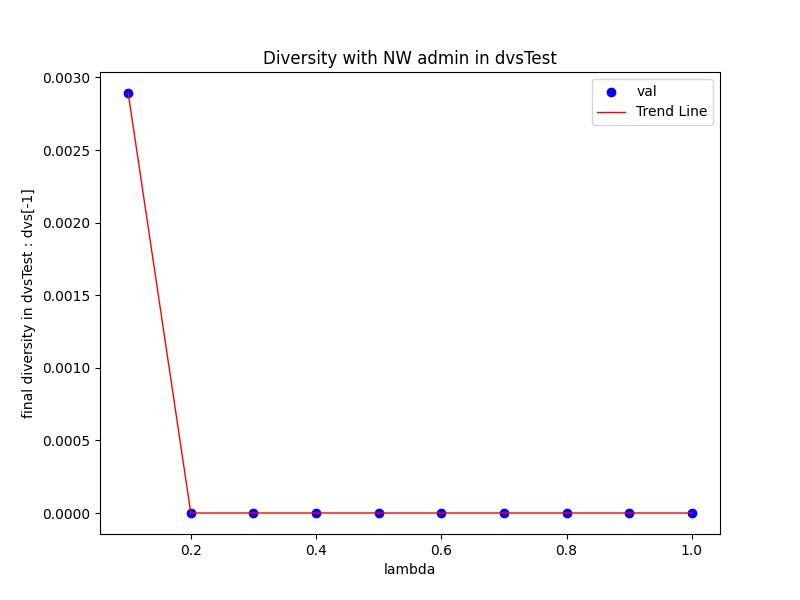

Values plotted in this chart, from the file beside it:
Lambda, val
0.1, 0.002893
0.2, 1.2635128605573643E-12
0.3, 3.6280186433155876E-12
0.4, 4.806258067291525E-14
0.5, 4.311584743152804E-13
0.6, 1.3018574634362513E-12
0.7, 3.417261293640018E-11
0.8, 1.497630121395215E-13
0.9, 6.289408716723378E-12
1.0, 6.403129928491954E-13
